Run: headless pygame with SDL's dummy video driver; simulated clock (each Clock.tick advances the game by its frame time, no real sleeping); random seed 0; keys injected as events and as key.get_pressed() state; no mouse input.
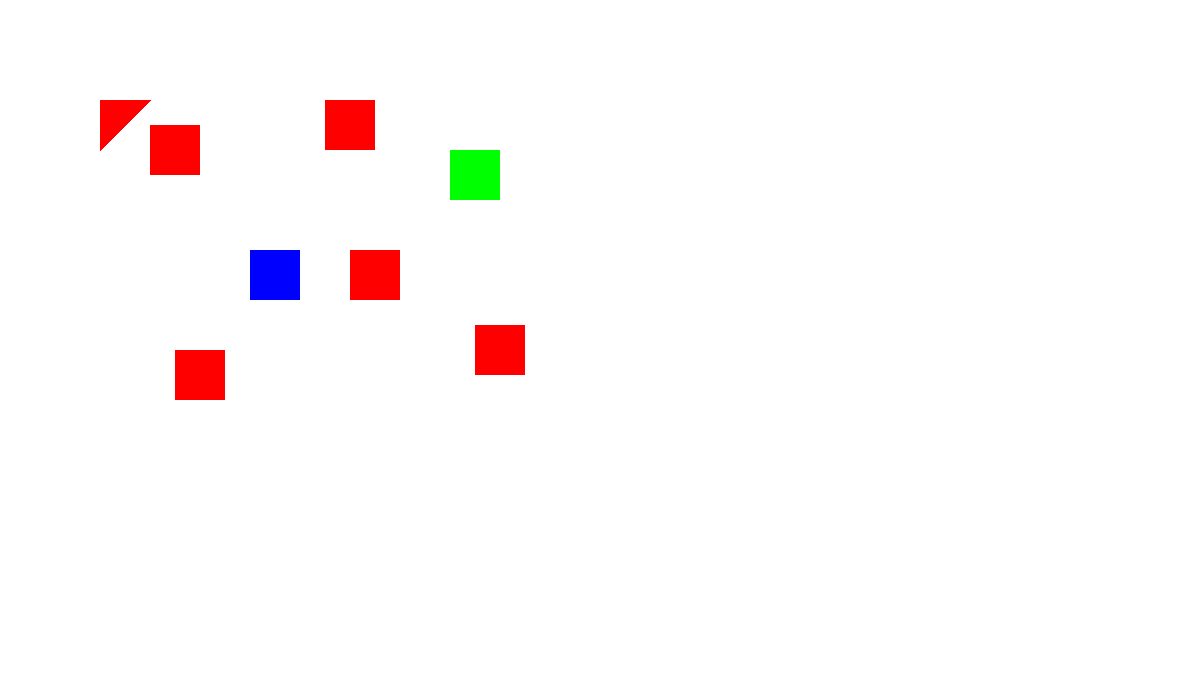
Frame 1 of 4 · flips 1–60 · no input
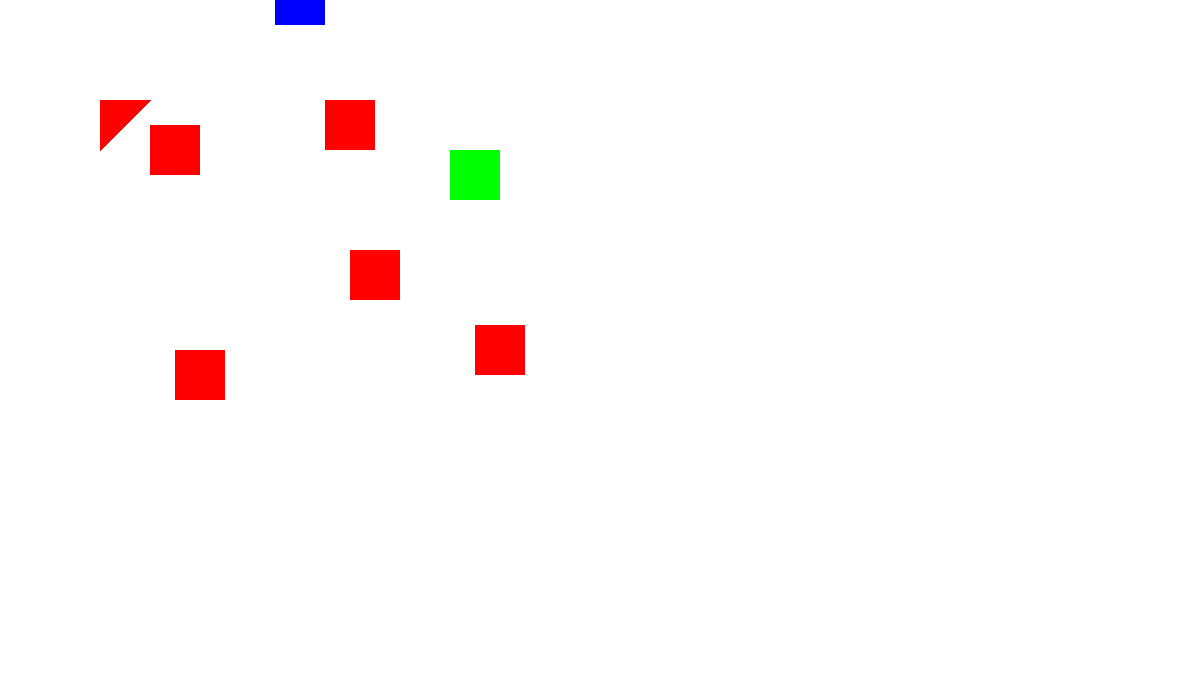
Frame 2 of 4 · flips 61–180 · tapped SPACE, RETURN · held RIGHT (→), D
Frame 3 of 4 · flips 181–300 · held DOWN (↓), S · screen unchanged from frame 2, image omitted
Frame 4 of 4 · flips 301–420 · held LEFT (←), A, UP (↑), W · screen unchanged from frame 3, image omitted

The pygame program that drew these frames:

import pygame
import sys

# 초기화
pygame.init()
screen_width = 1200
screen_height = 700
screen = pygame.display.set_mode((screen_width, screen_height))

# 색상 설정
white = (255, 255, 255)
blue = (0, 0, 255)
red = (255, 0, 0)
green = (0, 255, 0)

# 사각형 객체 설정
rect_width = 50
rect_height = 50
velocity = 25
move_direction = None

# 벽 객체 설정
levels = [
    {
        "walls": [
            {"rect" : pygame.Rect(350, 250, rect_width, rect_height), "name" : "1"},
            {"rect" : pygame.Rect(325, 100, rect_width, rect_height), "name" : "2"},
            {"rect" : pygame.Rect(150, 125, rect_width, rect_height), "name" : "3"},
            {"rect" : pygame.Rect(175, 350, rect_width, rect_height), "name" : "4"},
            {"rect" : pygame.Rect(475, 325, rect_width, rect_height), "name" : "5"},
        ],
        "triangles": [  # 직각삼각형 추가
            {"points": [(100, 100), (150, 100), (100, 150)], "direction_change": "right"},
        ],
        "rotated_squares": [  # 회전한 정사각형 추가
            {"points": [(200, 200), (250, 250), (200, 300), (150, 250)], "direction_change": "down"},
        ],
        "goal": pygame.Rect(450,150,rect_width,rect_height),
        "player_start": (250,250),
    },
]

# 직각삼각형 빗면 충돌 검사 및 진행 방향 변경 로직
def check_slope_collision(player_rect, triangles, direction):
    for triangle in triangles:
        # 각 삼각형에 대한 충돌 검사 로직이 필요
        # 여기서는 단순화된 예시로, 실제 구현은 더 복잡한 충돌 검사가 필요
        slope = triangle["points"][0], triangle["points"][2]  # 빗면 좌표 추출
        dx = slope[1][0] - slope[0][0]
        dy = slope[1][1] - slope[0][1]
        slope_direction = 'up' if dy > 0 else 'down'
        
        # 충돌 검사 로직 (여기서는 간단화하여 진행 방향만 확인)
        if direction == 'right':  # 실제로는 player_rect와 slope가 충돌하는지 검사해야 함
            if slope_direction == 'up':
                return 'up'
            else:
                return 'down'
    return direction

def check_collision(rect, walls):
    for wall in walls:
        if rect.colliderect(wall["rect"]):
            return True
    return False

# 게임 루프
game_running = True
current_level = 0

while game_running:
    level=levels[current_level]
    walls = level["walls"]
    goal = level["goal"]
    triangles = level["triangles"]
    player_x, player_y = level["player_start"]
    def_x, def_y = player_x, player_y
    player_rect = pygame.Rect(player_x, player_y, rect_width, rect_height)
    round_running = True

    while round_running:
        for event in pygame.event.get():
            if event.type == pygame.QUIT:
                round_running = False
                game_running = False

            # 키 입력 처리
            if event.type == pygame.KEYDOWN and move_direction is None:
                if event.key == pygame.K_LEFT:
                    move_direction = 'left'
                elif event.key == pygame.K_RIGHT:
                    move_direction = 'right'
                elif event.key == pygame.K_UP:
                    move_direction = 'up'
                elif event.key == pygame.K_DOWN:
                    move_direction = 'down'

        old_x, old_y = player_x, player_y

        # 이동 처리
        if move_direction == 'left':
            player_x -= velocity
        elif move_direction == 'right':
            player_x += velocity
        elif move_direction == 'up':
            player_y -= velocity
        elif move_direction == 'down':
            player_y += velocity

        player_rect.update(player_x, player_y, rect_width, rect_height)

        # 경계 처리
        if player_x < 0 or player_x > screen_width - rect_width or player_y < 0 or player_y > screen_height - rect_height:
            player_x, player_y = old_x, old_y  # 원래 위치로 복구

        # 빗면 충돌 검사 및 진행 방향 변경
        if move_direction == 'right':  # 오른쪽으로 이동 중일 때만 빗면 충돌 검사
            move_direction = check_slope_collision(player_rect, triangles, move_direction)

        # 충돌 처리
        if check_collision(player_rect, walls):
            player_x, player_y = old_x, old_y  # 충돌 시 원래 위치로 복구
            move_direction = None  # 이동 방향 초기화

        # 목표 지점 도달 확인
        if player_rect.colliderect(goal):
            print("목표 지점에 도달했습니다!")
            round_running = False
            break

        # 화면 그리기
        screen.fill(white)
        for wall in walls:
            pygame.draw.rect(screen, red, wall["rect"])
        for triangle in triangles:
            pygame.draw.polygon(screen, red, triangle["points"])
        pygame.draw.rect(screen, green, goal)
        pygame.draw.rect(screen, blue, player_rect)

        pygame.display.update()
        pygame.time.Clock().tick(60)

pygame.quit()
